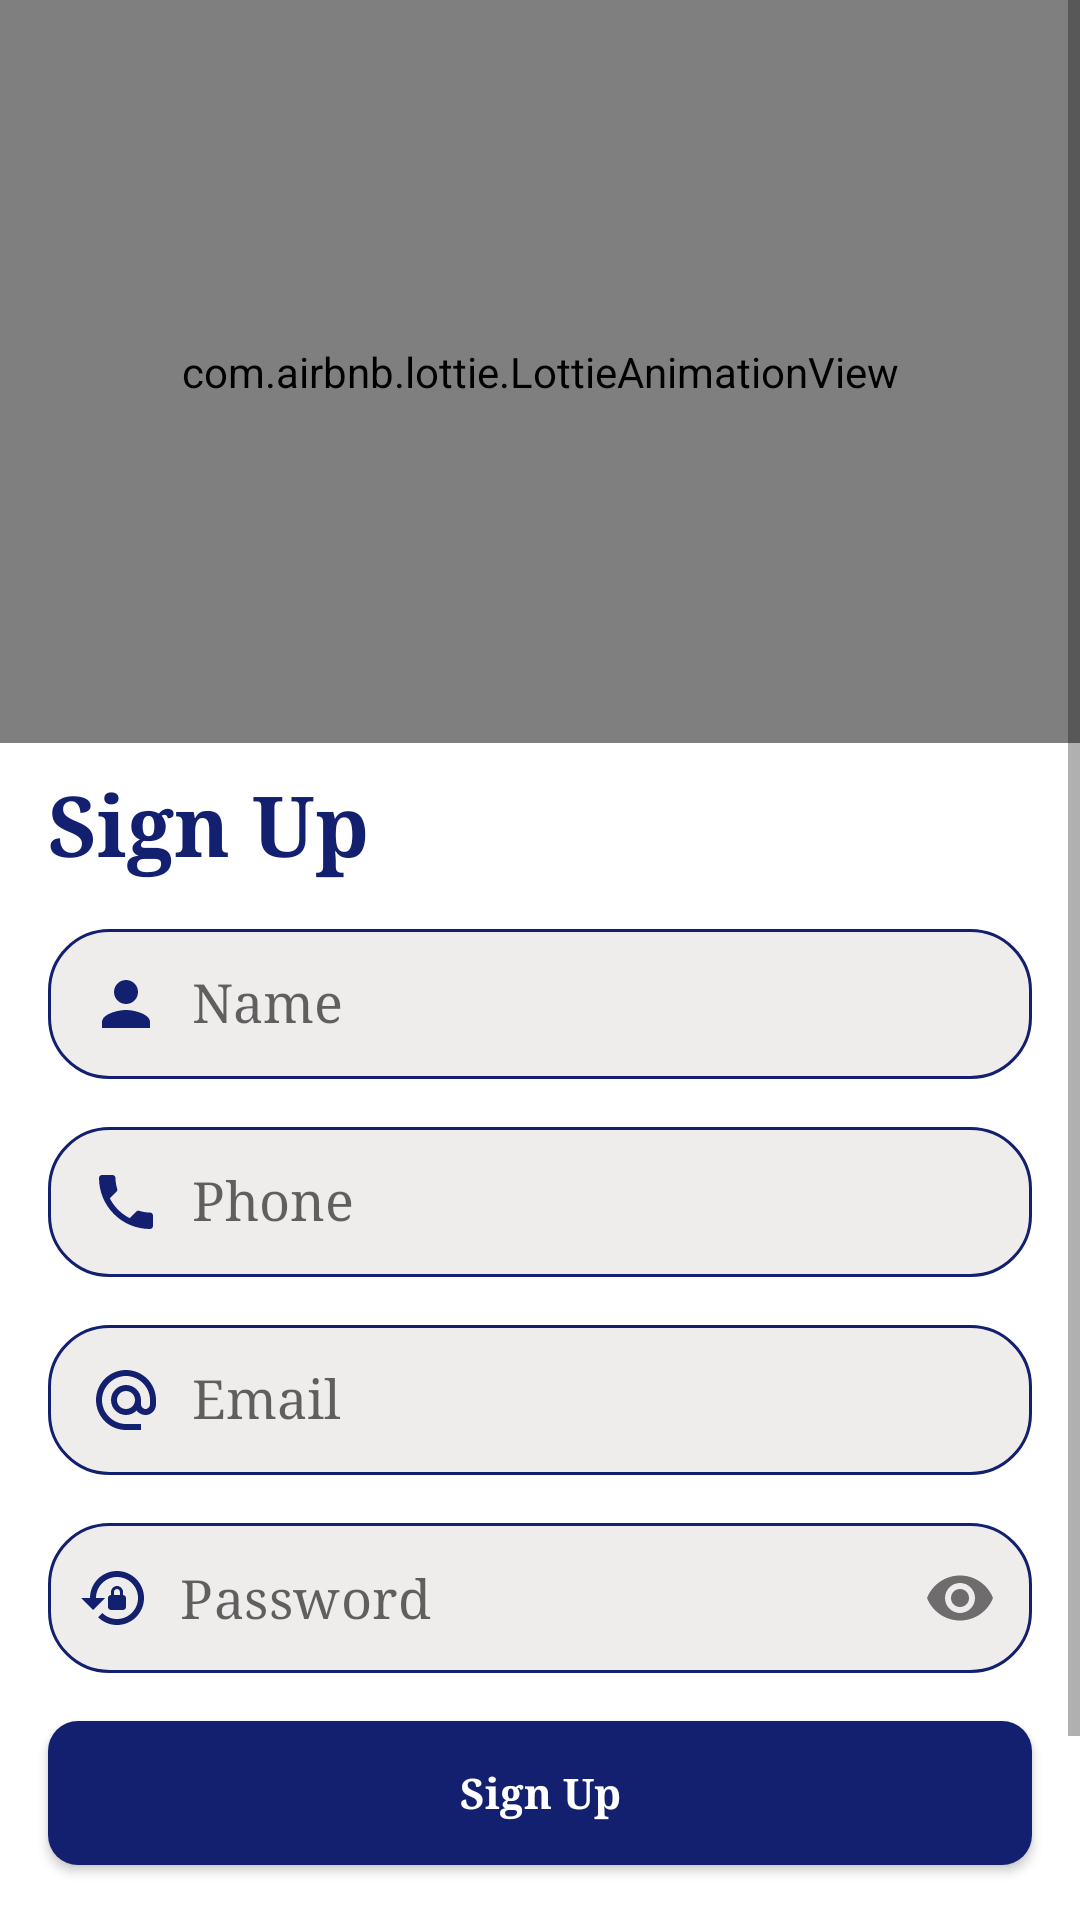

Here is an Android app screen rendered from its layout file. Give the layout XML and the strings, colors and styles it references.
<!-- AndroidManifest.xml: application theme Theme.CRUD -->
<!-- res/layout/fragment_sing_up.xml -->
<?xml version="1.0" encoding="utf-8"?>
<ScrollView xmlns:android="http://schemas.android.com/apk/res/android"
    xmlns:tools="http://schemas.android.com/tools"
    android:layout_width="match_parent"
    android:layout_height="wrap_content"
    xmlns:app="http://schemas.android.com/apk/res-auto"
    tools:context=".ui.login_sign_up.SignUp">

    <androidx.constraintlayout.widget.ConstraintLayout
        android:layout_width="match_parent"
        android:layout_height="wrap_content">

        <com.airbnb.lottie.LottieAnimationView
            android:id="@+id/ivLoginAnim"
            android:layout_width="0dp"
            android:layout_height="0dp"
            app:layout_constraintEnd_toEndOf="parent"
            app:layout_constraintHeight_percent=".35"
            app:layout_constraintStart_toStartOf="parent"
            app:layout_constraintTop_toTopOf="parent"
            app:lottie_autoPlay="true"
            app:lottie_loop="false"
            app:lottie_rawRes="@raw/sign_up_anim" />

        <TextView
            android:id="@+id/txtLogin"
            android:layout_width="wrap_content"
            android:layout_height="wrap_content"
            android:layout_marginStart="16dp"
            android:layout_marginTop="8dp"
            android:fontFamily="serif"
            android:text="Sign Up"
            android:textColor="@color/txtColorDarkBlue"
            android:textSize="28sp"
            android:textStyle="bold"
            app:layout_constraintStart_toStartOf="parent"
            app:layout_constraintTop_toBottomOf="@+id/ivLoginAnim" />

        <com.google.android.material.textfield.TextInputEditText
            android:id="@+id/etFullName"
            android:background="@drawable/edit_text_bg_login"
            android:layout_width="0dp"
            android:layout_height="50dp"
            android:layout_marginStart="16dp"
            android:layout_marginTop="16dp"
            android:layout_marginEnd="16dp"
            android:padding="14dp"
            android:inputType="text"
            android:maxLength="10"
            android:ems="10"
            android:fontFamily="serif"
            android:hint="@string/name"
            android:drawableStart="@drawable/baseline_person_24"
            android:drawablePadding="@dimen/_10dp"
            app:layout_constraintEnd_toEndOf="parent"
            app:layout_constraintStart_toStartOf="parent"
            app:layout_constraintTop_toBottomOf="@+id/txtLogin" />

        <com.google.android.material.textfield.TextInputEditText
            android:id="@+id/etPhone"
            android:background="@drawable/edit_text_bg_login"
            android:layout_width="0dp"
            android:layout_height="@dimen/_50dp"
            android:layout_marginStart="16dp"
            android:layout_marginTop="16dp"
            android:layout_marginEnd="16dp"
            android:padding="14dp"
            android:inputType="number"
            android:maxLength="11"
            android:ems="11"
            android:fontFamily="serif"
            android:hint="@string/phone_signup"
            android:drawableStart="@drawable/baseline_local_phone_24"
            android:drawablePadding="@dimen/_10dp"
            app:layout_constraintEnd_toEndOf="parent"
            app:layout_constraintStart_toStartOf="parent"
            app:layout_constraintTop_toBottomOf="@+id/etFullName" />

        <com.google.android.material.textfield.TextInputEditText
            android:id="@+id/etEmailSignUp"
            android:background="@drawable/edit_text_bg_login"
            android:layout_width="0dp"
            android:layout_height="@dimen/_50dp"
            android:layout_marginStart="16dp"
            android:layout_marginTop="16dp"
            android:layout_marginEnd="16dp"
            android:padding="14dp"
            android:inputType="textEmailAddress"
            android:ems="10"
            android:fontFamily="serif"
            android:maxLength="50"
            android:hint="@string/email"
            android:drawableStart="@drawable/baseline_alternate_email_24"
            android:drawablePadding="@dimen/_10dp"
            app:layout_constraintEnd_toEndOf="parent"
            app:layout_constraintStart_toStartOf="parent"
            app:layout_constraintTop_toBottomOf="@+id/etPhone" />

        <com.google.android.material.textfield.TextInputLayout
            android:id="@+id/etPasswordFldSignUp"
            android:layout_width="0dp"
            android:layout_height="wrap_content"
            android:layout_marginStart="16dp"
            android:layout_marginTop="16dp"
            android:layout_marginEnd="16dp"
            android:background="@drawable/edit_text_bg_login"
            app:boxBackgroundMode="none"
            app:hintAnimationEnabled="false"
            app:hintEnabled="false"
            app:layout_constraintEnd_toEndOf="parent"
            app:layout_constraintStart_toStartOf="parent"
            app:layout_constraintTop_toBottomOf="@+id/etEmailSignUp"
            app:passwordToggleEnabled="true">

            <com.google.android.material.textfield.TextInputEditText
                android:id="@+id/etPasswordSignUp"
                android:layout_width="match_parent"
                android:layout_height="@dimen/_50dp"
                android:drawablePadding="@dimen/_10dp"
                android:drawableStart="@drawable/baseline_lock_reset_24"
                android:hint="@string/password"
                android:maxLength="8"
                android:textSize="18sp"
                android:fontFamily="serif"
                android:inputType="textPassword"
                android:ems="10"
                android:padding="@dimen/_10dp"
                app:layout_constraintEnd_toEndOf="parent"
                app:layout_constraintStart_toStartOf="parent"
                app:layout_constraintTop_toBottomOf="@+id/etEmailLogin" />

        </com.google.android.material.textfield.TextInputLayout>




        <androidx.appcompat.widget.AppCompatButton
            android:id="@+id/btnSignUp"
            android:layout_width="0dp"
            android:layout_height="48dp"
            android:layout_marginStart="16dp"
            android:layout_marginTop="16dp"
            android:layout_marginEnd="16dp"
            android:background="@drawable/btn_login_bg"
            android:fontFamily="serif"
            android:text="Sign Up"
            android:textAllCaps="false"
            android:textColor="@color/white"
            android:textStyle="bold"
            app:layout_constraintEnd_toEndOf="parent"
            app:layout_constraintStart_toStartOf="parent"
            app:layout_constraintTop_toBottomOf="@+id/etPasswordFldSignUp" />


        <LinearLayout
            android:id="@+id/linearLayout2"
            android:layout_width="match_parent"
            android:layout_height="wrap_content"
            android:layout_marginTop="16dp"
            android:layout_marginBottom="16dp"
            android:gravity="center"
            android:orientation="horizontal"
            app:layout_constraintBottom_toBottomOf="parent"
            app:layout_constraintEnd_toEndOf="parent"
            app:layout_constraintStart_toStartOf="parent"
            app:layout_constraintTop_toBottomOf="@+id/txtSignUpWV"
            app:layout_constraintVertical_bias="0">

            <TextView
                android:id="@+id/txtHaveAnAccount"
                android:layout_width="wrap_content"
                android:layout_height="wrap_content"
                android:fontFamily="serif"
                android:gravity="center"
                android:text="Have an account?" />

            <TextView
                android:id="@+id/tvLoginBack"
                android:layout_width="wrap_content"
                android:layout_height="wrap_content"
                android:layout_marginStart="8dp"
                android:fontFamily="serif"
                android:text="@string/login"
                android:textColor="@color/txtColorDarkBlue"
                android:textStyle="bold" />
        </LinearLayout>

        <ProgressBar
            android:id="@+id/progressBar"
            style="?android:attr/progressBarStyle"
            android:layout_width="wrap_content"
            android:layout_height="wrap_content"
            android:layout_marginTop="70dp"
            android:backgroundTint="#4CAF50"
            android:visibility="gone"
            app:layout_constraintBottom_toBottomOf="parent"
            app:layout_constraintEnd_toEndOf="parent"
            app:layout_constraintStart_toStartOf="parent"
            app:layout_constraintTop_toTopOf="parent" />

        <TextView
            android:id="@+id/txtSignUpWV"
            android:layout_width="wrap_content"
            android:layout_height="wrap_content"
            android:layout_marginStart="16dp"
            android:layout_marginTop="16dp"
            android:text="Quick Sign Up"
            android:textColor="@color/txtColorDarkBlue"
            app:layout_constraintStart_toStartOf="parent"
            app:layout_constraintTop_toBottomOf="@+id/btnSignUp" />

    </androidx.constraintlayout.widget.ConstraintLayout>


</ScrollView>
<!-- resources referenced by this layout -->
<resources>
  <color name="txtColorDarkBlue">#12206F</color>
  <color name="white">#FFFFFFFF</color>
  <dimen name="_10dp">10dp</dimen>
  <dimen name="_50dp">50dp</dimen>
  <!-- drawable baseline_local_phone_24 (drawable) -->
  <vector android:height="24dp" android:tint="@color/txtColorDarkBlue"
      android:viewportHeight="24" android:viewportWidth="24"
      android:width="24dp" xmlns:android="http://schemas.android.com/apk/res/android">
      <path android:fillColor="@android:color/white" android:pathData="M6.62,10.79c1.44,2.83 3.76,5.14 6.59,6.59l2.2,-2.2c0.27,-0.27 0.67,-0.36 1.02,-0.24 1.12,0.37 2.33,0.57 3.57,0.57 0.55,0 1,0.45 1,1V20c0,0.55 -0.45,1 -1,1 -9.39,0 -17,-7.61 -17,-17 0,-0.55 0.45,-1 1,-1h3.5c0.55,0 1,0.45 1,1 0,1.25 0.2,2.45 0.57,3.57 0.11,0.35 0.03,0.74 -0.25,1.02l-2.2,2.2z"/>
  </vector>
  <!-- drawable baseline_lock_reset_24 (drawable) -->
  <vector android:height="24dp" android:tint="@color/txtColorDarkBlue"
      android:viewportHeight="24" android:viewportWidth="24"
      android:width="24dp" xmlns:android="http://schemas.android.com/apk/res/android">
      <path android:fillColor="@android:color/white" android:pathData="M13,3c-4.97,0 -9,4.03 -9,9H1l4,4l4,-4H6c0,-3.86 3.14,-7 7,-7s7,3.14 7,7s-3.14,7 -7,7c-1.9,0 -3.62,-0.76 -4.88,-1.99L6.7,18.42C8.32,20.01 10.55,21 13,21c4.97,0 9,-4.03 9,-9S17.97,3 13,3zM15,11v-1c0,-1.1 -0.9,-2 -2,-2s-2,0.9 -2,2v1c-0.55,0 -1,0.45 -1,1v3c0,0.55 0.45,1 1,1h4c0.55,0 1,-0.45 1,-1v-3C16,11.45 15.55,11 15,11zM14,11h-2v-1c0,-0.55 0.45,-1 1,-1s1,0.45 1,1V11z"/>
  </vector>
  <!-- drawable baseline_person_24 (drawable) -->
  <vector android:height="24dp" android:tint="@color/txtColorDarkBlue"
      android:viewportHeight="24" android:viewportWidth="24"
      android:width="24dp" xmlns:android="http://schemas.android.com/apk/res/android">
      <path android:fillColor="@android:color/white" android:pathData="M12,12c2.21,0 4,-1.79 4,-4s-1.79,-4 -4,-4 -4,1.79 -4,4 1.79,4 4,4zM12,14c-2.67,0 -8,1.34 -8,4v2h16v-2c0,-2.66 -5.33,-4 -8,-4z"/>
  </vector>
  <!-- drawable btn_login_bg (drawable) -->
  <?xml version="1.0" encoding="utf-8"?>
  <shape xmlns:android="http://schemas.android.com/apk/res/android">
      <corners android:radius="10dp"/>
      <solid android:color="@color/txtColorDarkBlue" />
  </shape>
  <!-- drawable edit_text_bg_login (drawable) -->
  <?xml version="1.0" encoding="utf-8"?>
  <shape xmlns:android="http://schemas.android.com/apk/res/android">
  
      <corners android:radius="20dp"/>
      <solid android:color="@color/color_bg_input_field" />
      <stroke android:width="1dp" android:color="@color/txtColorDarkBlue"/>
  </shape>
  <string name="email">Email</string>
  <string name="login">Login</string>
  <string name="name">Name</string>
  <string name="password">Password</string>
  <string name="phone_signup">Phone</string>
  <style name="Theme.CRUD" parent="Theme.MaterialComponents.DayNight.NoActionBar">
          
          <item name="colorPrimary">@color/white</item>
          <item name="colorPrimaryVariant">@color/white</item>
          <item name="colorOnPrimary">@color/white</item>
          
          <item name="colorSecondary">@color/teal_200</item>
          <item name="colorSecondaryVariant">@color/teal_700</item>
          <item name="colorOnSecondary">@color/black</item>
          
          <item name="android:statusBarColor">?attr/colorPrimaryVariant</item>
          
      </style>
  <color name="color_bg_input_field">#EFECEC</color>
  <color name="teal_200">#FF03DAC5</color>
  <color name="teal_700">#FF018786</color>
  <color name="black">#FF000000</color>
</resources>
